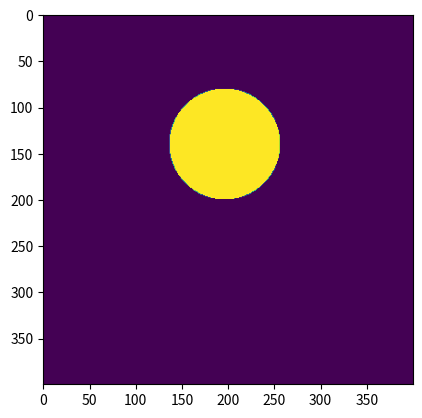

Python code for this plot:
import numpy
import matplotlib.pyplot as plt
n=400 #Grid size, 4 times my visualized output in order to be able to truncate some circles
empty_lattice=numpy.zeros((n,n)) #The empty 2D grid
radius=int(numpy.random.uniform(30,90)) #Radius
xc=int(numpy.random.uniform(0,n-radius)) #X center
yc=int(numpy.random.uniform(0,n-radius)) #Y center
r2 = radius ** 2
for dx in range(0, radius):
    dx2 = dx ** 2
    for dy in range(0, dx + 12):
        dy2 = dy ** 2
        if (dx2 + dy2 < r2):
            empty_lattice[xc+dx][yc+dy]=4 #1st octant
            empty_lattice[xc-dx][yc+dy]=1 #2nd octant
            empty_lattice[xc+dx][yc-dy]=1 #3rd octant
            empty_lattice[xc-dx][yc-dy]=1 #4th octant
            empty_lattice[xc+dy][yc+dx]=1 #5th octant
            empty_lattice[xc-dy][yc+dx]=1 #6th octant
            empty_lattice[xc+dy][yc-dx]=1 #7th octant
            empty_lattice[xc-dy][yc-dx]=1 #8th octant
            empty_lattice[xc + dx][yc + dy] = 1  # 1st octant

            if (xc - dx >= 0):
               empty_lattice[xc - dx][yc + dy] = 1  # 2nd octant
            if (yc - dy >= 0):
               empty_lattice[xc + dx][yc - dy] = 1  # 3rd octant
            if (xc - dx >= 0 and yc - dy >= 0):
               empty_lattice[xc - dx][yc - dy] = 1  # 4th octant
            if (yc + dx < n):
               empty_lattice[xc + dy][yc + dx] = 1  # 5th octant
            if (xc - dy >= 0):
               empty_lattice[xc - dy][yc + dx] = 1  # 6th octant
            if (yc - dx >= 0):
               empty_lattice[xc + dy][yc - dx] = 1  # 7th octant
            if (xc - dy >= 0 and yc - dx >= 0):
               empty_lattice[xc - dy][yc - dx] = 1  # 8th octant

plt.imshow(empty_lattice)
plt.show()